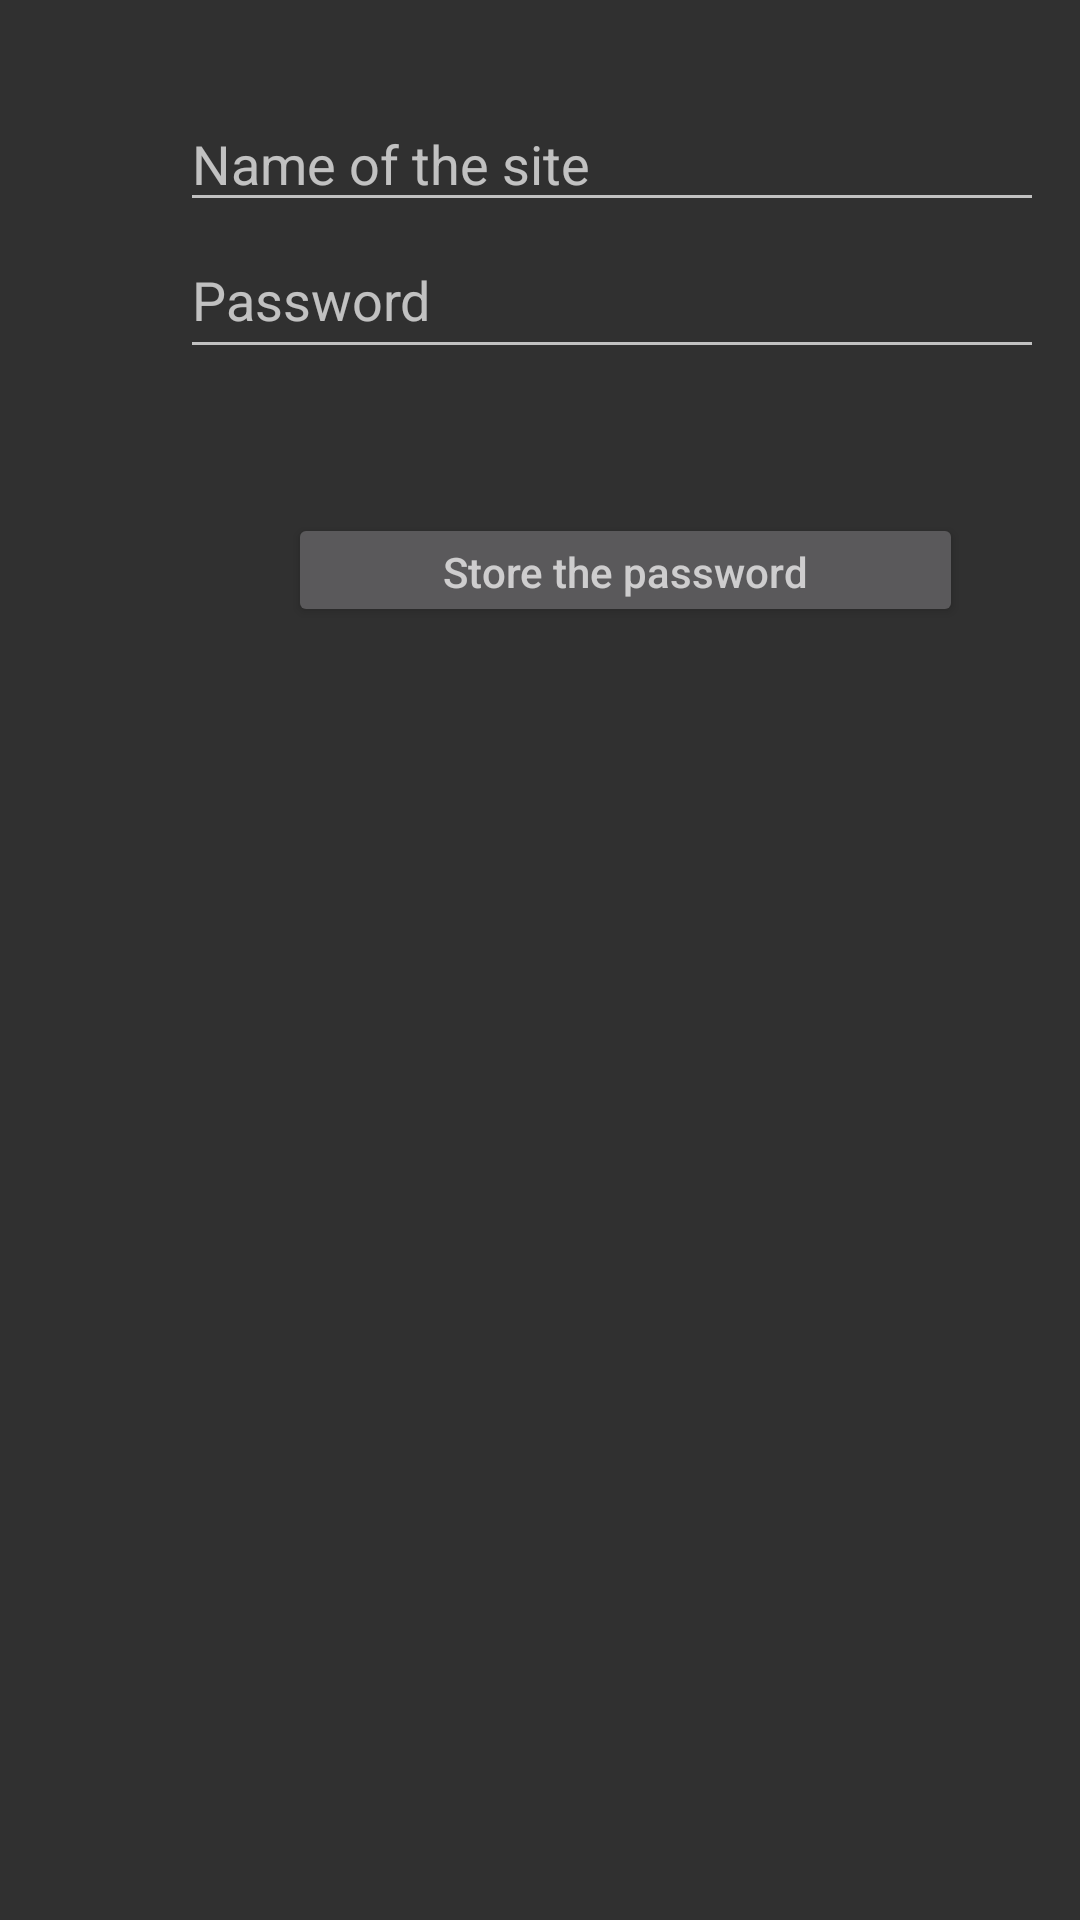

The Android layout XML behind this screen, and the referenced resources:
<!-- AndroidManifest.xml: application theme Theme.AppCompat -->
<!-- res/layout/activity_main_2.xml -->
<?xml version="1.0" encoding="utf-8"?>
<androidx.constraintlayout.widget.ConstraintLayout
    xmlns:android="http://schemas.android.com/apk/res/android"
    xmlns:app="http://schemas.android.com/apk/res-auto"
    xmlns:tools="http://schemas.android.com/tools"
    android:layout_width="match_parent"
    android:layout_height="match_parent"
    android:padding="16dp"
    >

    <EditText
        android:id="@+id/Site"
        android:layout_width="300dp"
        android:layout_height="42dp"
        android:layout_marginStart="44dp"
        android:layout_marginTop="16dp"
        android:hint="Name of the site"
        android:inputType="text"
        app:layout_constraintStart_toStartOf="parent"
        app:layout_constraintTop_toTopOf="parent" />

    <EditText
        android:id="@+id/password"
        android:layout_width="300dp"
        android:layout_height="49dp"
        android:layout_marginStart="44dp"
        android:hint="Password"
        android:inputType="text"
        app:layout_constraintStart_toStartOf="parent"
        app:layout_constraintTop_toBottomOf="@+id/Site" />

    <Button
        android:id="@+id/store"
        android:layout_width="225dp"
        android:layout_height="38dp"
        android:layout_marginStart="80dp"
        android:layout_marginTop="48dp"
        android:hint="Store the password"
        app:layout_constraintStart_toStartOf="parent"
        app:layout_constraintTop_toBottomOf="@+id/password" />

</androidx.constraintlayout.widget.ConstraintLayout>
<!-- resources referenced by this layout -->
<resources>

</resources>
